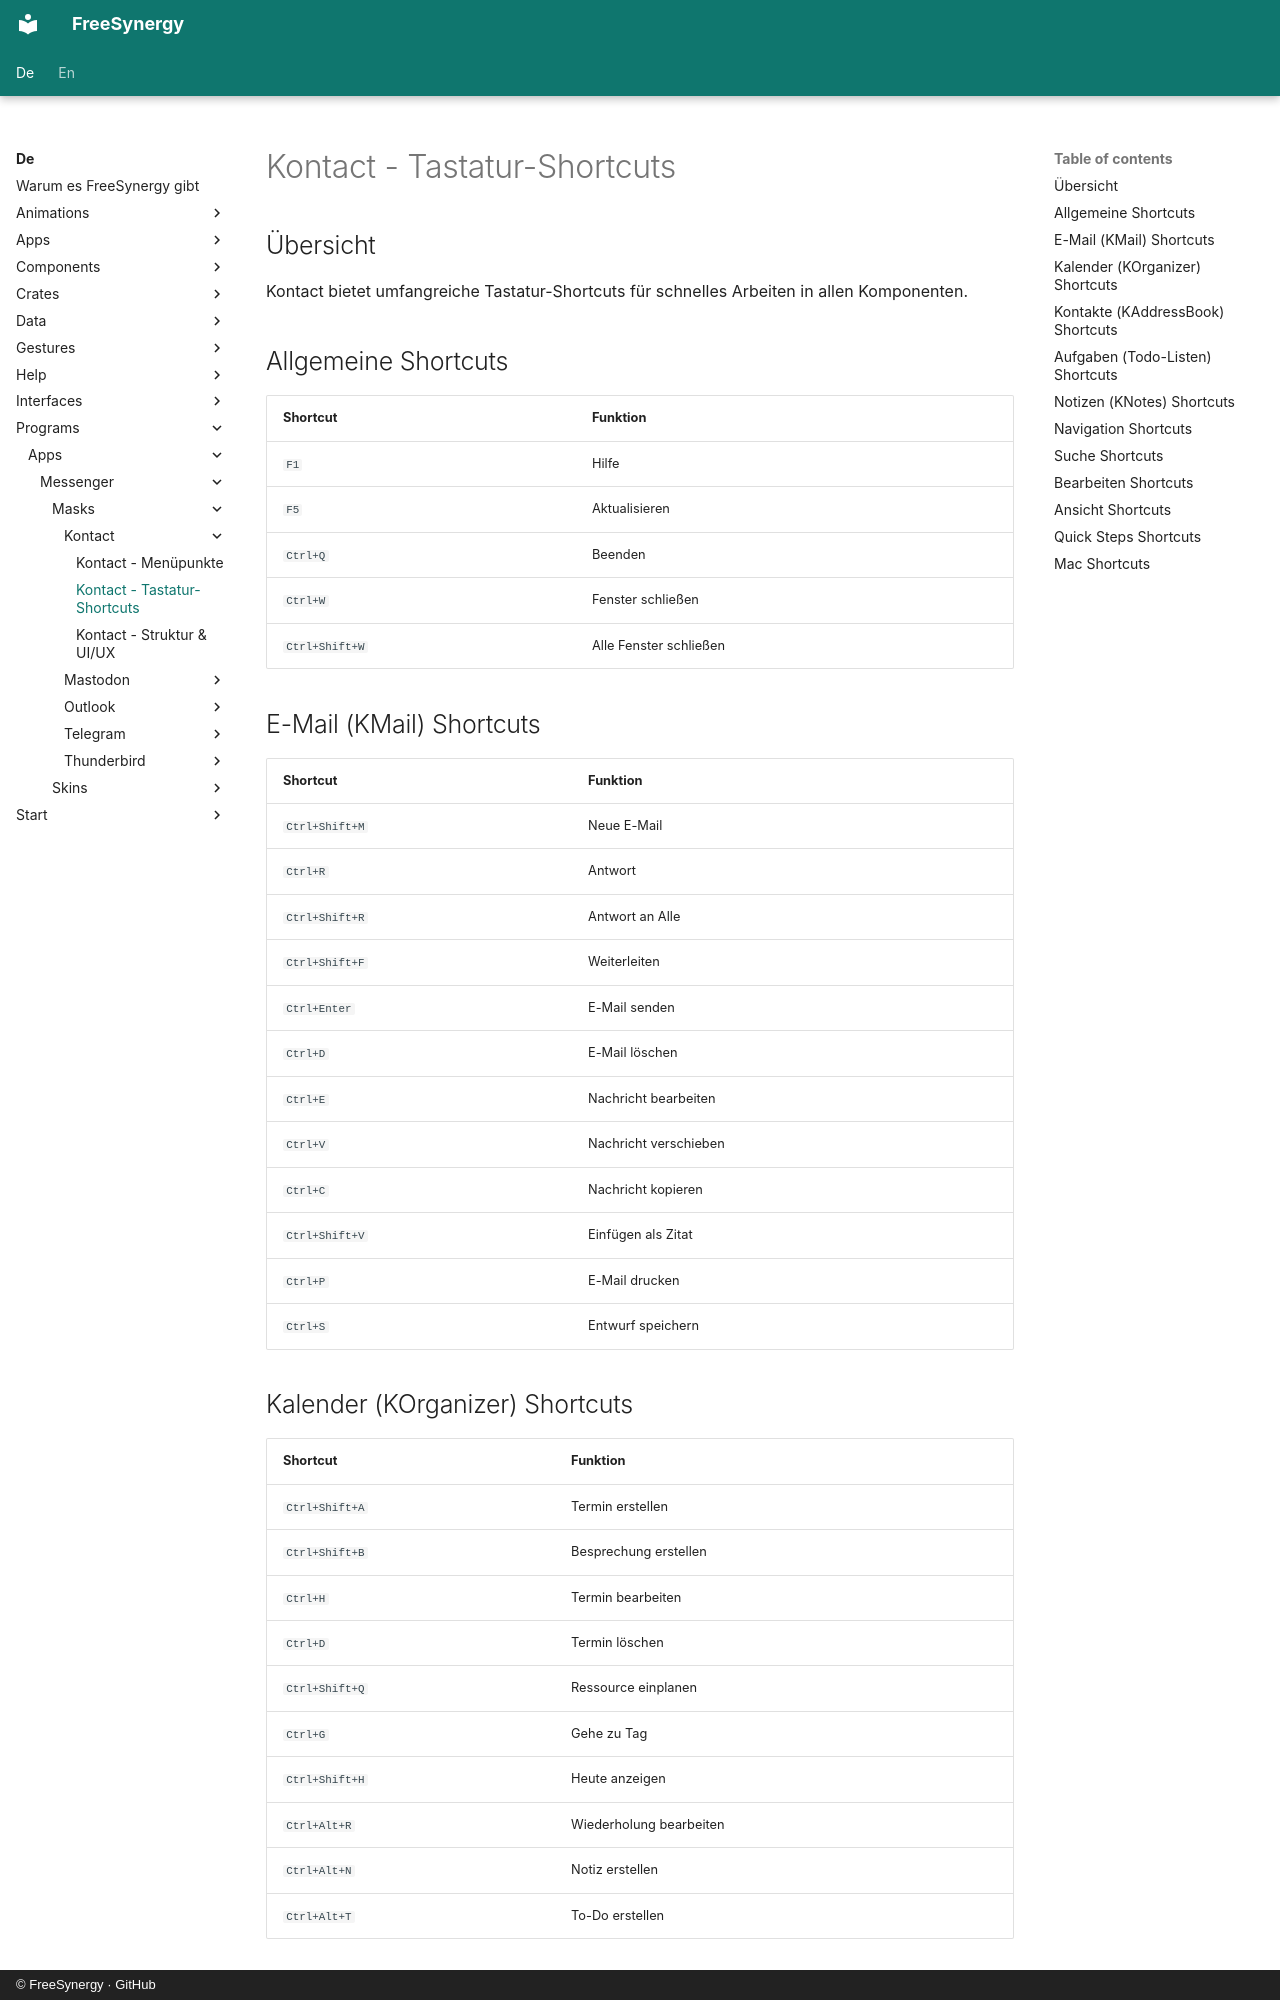

repository: FreeSynergy/fs-documentation · page: de/programs/apps/messenger/masks/kontact/shortcuts/index.html · generator: mkdocs · copyright: © FreeSynergy · GitHub

# Kontact - Tastatur-Shortcuts

## Übersicht

Kontact bietet umfangreiche Tastatur-Shortcuts für schnelles Arbeiten in allen Komponenten.

## Allgemeine Shortcuts

| Shortcut | Funktion |
|----------|----------|
| `F1` | Hilfe |
| `F5` | Aktualisieren |
| `Ctrl+Q` | Beenden |
| `Ctrl+W` | Fenster schließen |
| `Ctrl+Shift+W` | Alle Fenster schließen |

## E-Mail (KMail) Shortcuts

| Shortcut | Funktion |
|----------|----------|
| `Ctrl+Shift+M` | Neue E-Mail |
| `Ctrl+R` | Antwort |
| `Ctrl+Shift+R` | Antwort an Alle |
| `Ctrl+Shift+F` | Weiterleiten |
| `Ctrl+Enter` | E-Mail senden |
| `Ctrl+D` | E-Mail löschen |
| `Ctrl+E` | Nachricht bearbeiten |
| `Ctrl+V` | Nachricht verschieben |
| `Ctrl+C` | Nachricht kopieren |
| `Ctrl+Shift+V` | Einfügen als Zitat |
| `Ctrl+P` | E-Mail drucken |
| `Ctrl+S` | Entwurf speichern |

## Kalender (KOrganizer) Shortcuts

| Shortcut | Funktion |
|----------|----------|
| `Ctrl+Shift+A` | Termin erstellen |
| `Ctrl+Shift+B` | Besprechung erstellen |
| `Ctrl+H` | Termin bearbeiten |
| `Ctrl+D` | Termin löschen |
| `Ctrl+Shift+Q` | Ressource einplanen |
| `Ctrl+G` | Gehe zu Tag |
| `Ctrl+Shift+H` | Heute anzeigen |
| `Ctrl+Alt+R` | Wiederholung bearbeiten |
| `Ctrl+Alt+N` | Notiz erstellen |
| `Ctrl+Alt+T` | To-Do erstellen |
